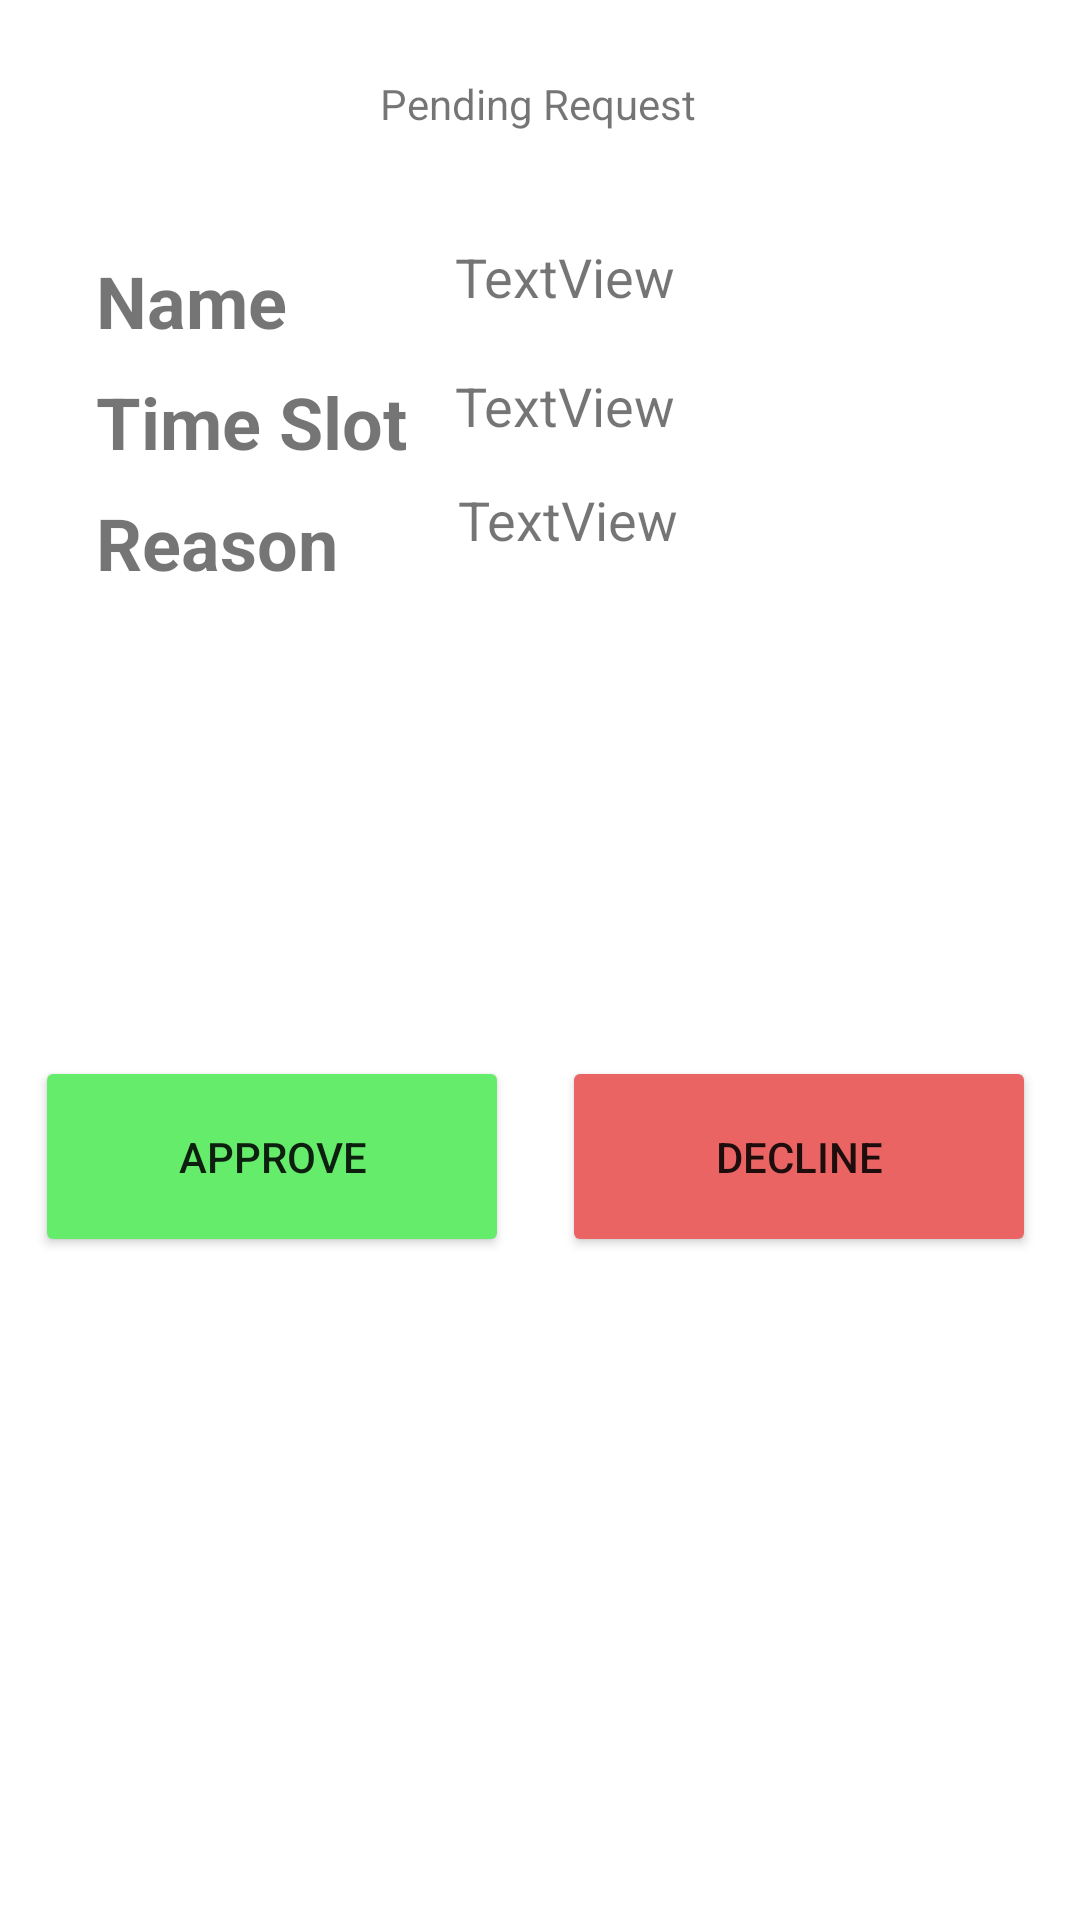

This screen was rendered from an Android layout file. Write that file and the resources it references.
<!-- AndroidManifest.xml: application theme Theme.NewGroup4 -->
<!-- res/layout/activity_app_odec_page.xml -->
<?xml version="1.0" encoding="utf-8"?>
<androidx.constraintlayout.widget.ConstraintLayout xmlns:android="http://schemas.android.com/apk/res/android"
    xmlns:app="http://schemas.android.com/apk/res-auto"
    xmlns:tools="http://schemas.android.com/tools"
    android:layout_width="match_parent"
    android:layout_height="match_parent"
    tools:context=".appOdecPage">

    <TextView
        android:id="@+id/textView4"
        android:layout_width="wrap_content"
        android:layout_height="wrap_content"
        android:text="Pending Request"
        app:layout_constraintBottom_toBottomOf="parent"
        app:layout_constraintEnd_toEndOf="parent"
        app:layout_constraintHorizontal_bias="0.498"
        app:layout_constraintStart_toStartOf="parent"
        app:layout_constraintTop_toTopOf="parent"
        app:layout_constraintVertical_bias="0.04" />

    <TextView
        android:id="@+id/nameTxt"
        android:layout_width="wrap_content"
        android:layout_height="wrap_content"
        android:layout_marginStart="32dp"
        android:layout_marginTop="40dp"
        android:text="Name"
        android:textSize="24sp"
        android:textStyle="bold"
        app:layout_constraintStart_toStartOf="parent"
        app:layout_constraintTop_toBottomOf="@+id/textView4" />

    <TextView
        android:id="@+id/timeTxt"
        android:layout_width="wrap_content"
        android:layout_height="wrap_content"
        android:layout_marginStart="32dp"
        android:layout_marginTop="8dp"
        android:text="Time Slot"
        android:textSize="24sp"
        android:textStyle="bold"
        app:layout_constraintStart_toStartOf="parent"
        app:layout_constraintTop_toBottomOf="@+id/nameTxt" />

    <TextView
        android:id="@+id/reasonTxt"
        android:layout_width="wrap_content"
        android:layout_height="wrap_content"
        android:layout_marginStart="32dp"
        android:layout_marginTop="8dp"
        android:text="Reason"
        android:textSize="24sp"
        android:textStyle="bold"
        app:layout_constraintStart_toStartOf="parent"
        app:layout_constraintTop_toBottomOf="@+id/timeTxt" />

    <TextView
        android:id="@+id/reasonTxtID"
        android:layout_width="216dp"
        android:layout_height="33dp"
        android:layout_marginStart="56dp"
        android:layout_marginTop="36dp"
        android:text="TextView"
        android:textSize="18sp"
        app:layout_constraintStart_toEndOf="@+id/nameTxt"
        app:layout_constraintTop_toBottomOf="@+id/textView4" />

    <TextView
        android:id="@+id/timeTxtID"
        android:layout_width="217dp"
        android:layout_height="93dp"
        android:layout_marginStart="40dp"
        android:layout_marginTop="8dp"
        android:text="TextView"
        android:textSize="18sp"
        app:layout_constraintStart_toEndOf="@+id/reasonTxt"
        app:layout_constraintTop_toBottomOf="@+id/nameTxtID" />

    <TextView
        android:id="@+id/nameTxtID"
        android:layout_width="217dp"
        android:layout_height="30dp"
        android:layout_marginStart="16dp"
        android:layout_marginTop="10dp"
        android:text="TextView"
        android:textSize="18sp"
        app:layout_constraintStart_toEndOf="@+id/timeTxt"
        app:layout_constraintTop_toBottomOf="@+id/reasonTxtID" />

    <androidx.appcompat.widget.AppCompatButton
        android:id="@+id/buttonAPP"
        android:layout_width="158dp"
        android:layout_height="67dp"
        android:layout_marginStart="10dp"
        android:layout_marginTop="352dp"
        android:backgroundTint="#64EC6A"
        android:text="APPROVE"
        app:layout_constraintEnd_toStartOf="@+id/button2"
        app:layout_constraintHorizontal_bias="0.086"
        app:layout_constraintStart_toStartOf="parent"
        app:layout_constraintTop_toTopOf="parent" />

    <androidx.appcompat.widget.AppCompatButton
        android:id="@+id/button2"
        android:layout_width="158dp"
        android:layout_height="67dp"
        android:layout_marginTop="352dp"
        android:layout_marginEnd="10dp"
        android:backgroundTint="#EB6464"
        android:text="DECLINE"
        app:layout_constraintEnd_toEndOf="parent"
        app:layout_constraintHorizontal_bias="0.975"
        app:layout_constraintStart_toStartOf="parent"
        app:layout_constraintTop_toTopOf="parent" />

</androidx.constraintlayout.widget.ConstraintLayout>
<!-- resources referenced by this layout -->
<resources>
  <style name="Theme.NewGroup4" parent="Theme.MaterialComponents.DayNight.DarkActionBar">
          
          <item name="colorPrimary">@color/purple_500</item>
          <item name="colorPrimaryVariant">@color/purple_700</item>
          <item name="colorOnPrimary">@color/white</item>
          
          <item name="colorSecondary">@color/teal_200</item>
          <item name="colorSecondaryVariant">@color/teal_700</item>
          <item name="colorOnSecondary">@color/black</item>
          
          <item name="android:statusBarColor">?attr/colorPrimaryVariant</item>
          
      </style>
  <color name="purple_500">#FF6200EE</color>
  <color name="purple_700">#FF3700B3</color>
  <color name="white">#FFFFFFFF</color>
  <color name="teal_200">#FF03DAC5</color>
  <color name="teal_700">#FF018786</color>
  <color name="black">#FF000000</color>
</resources>
